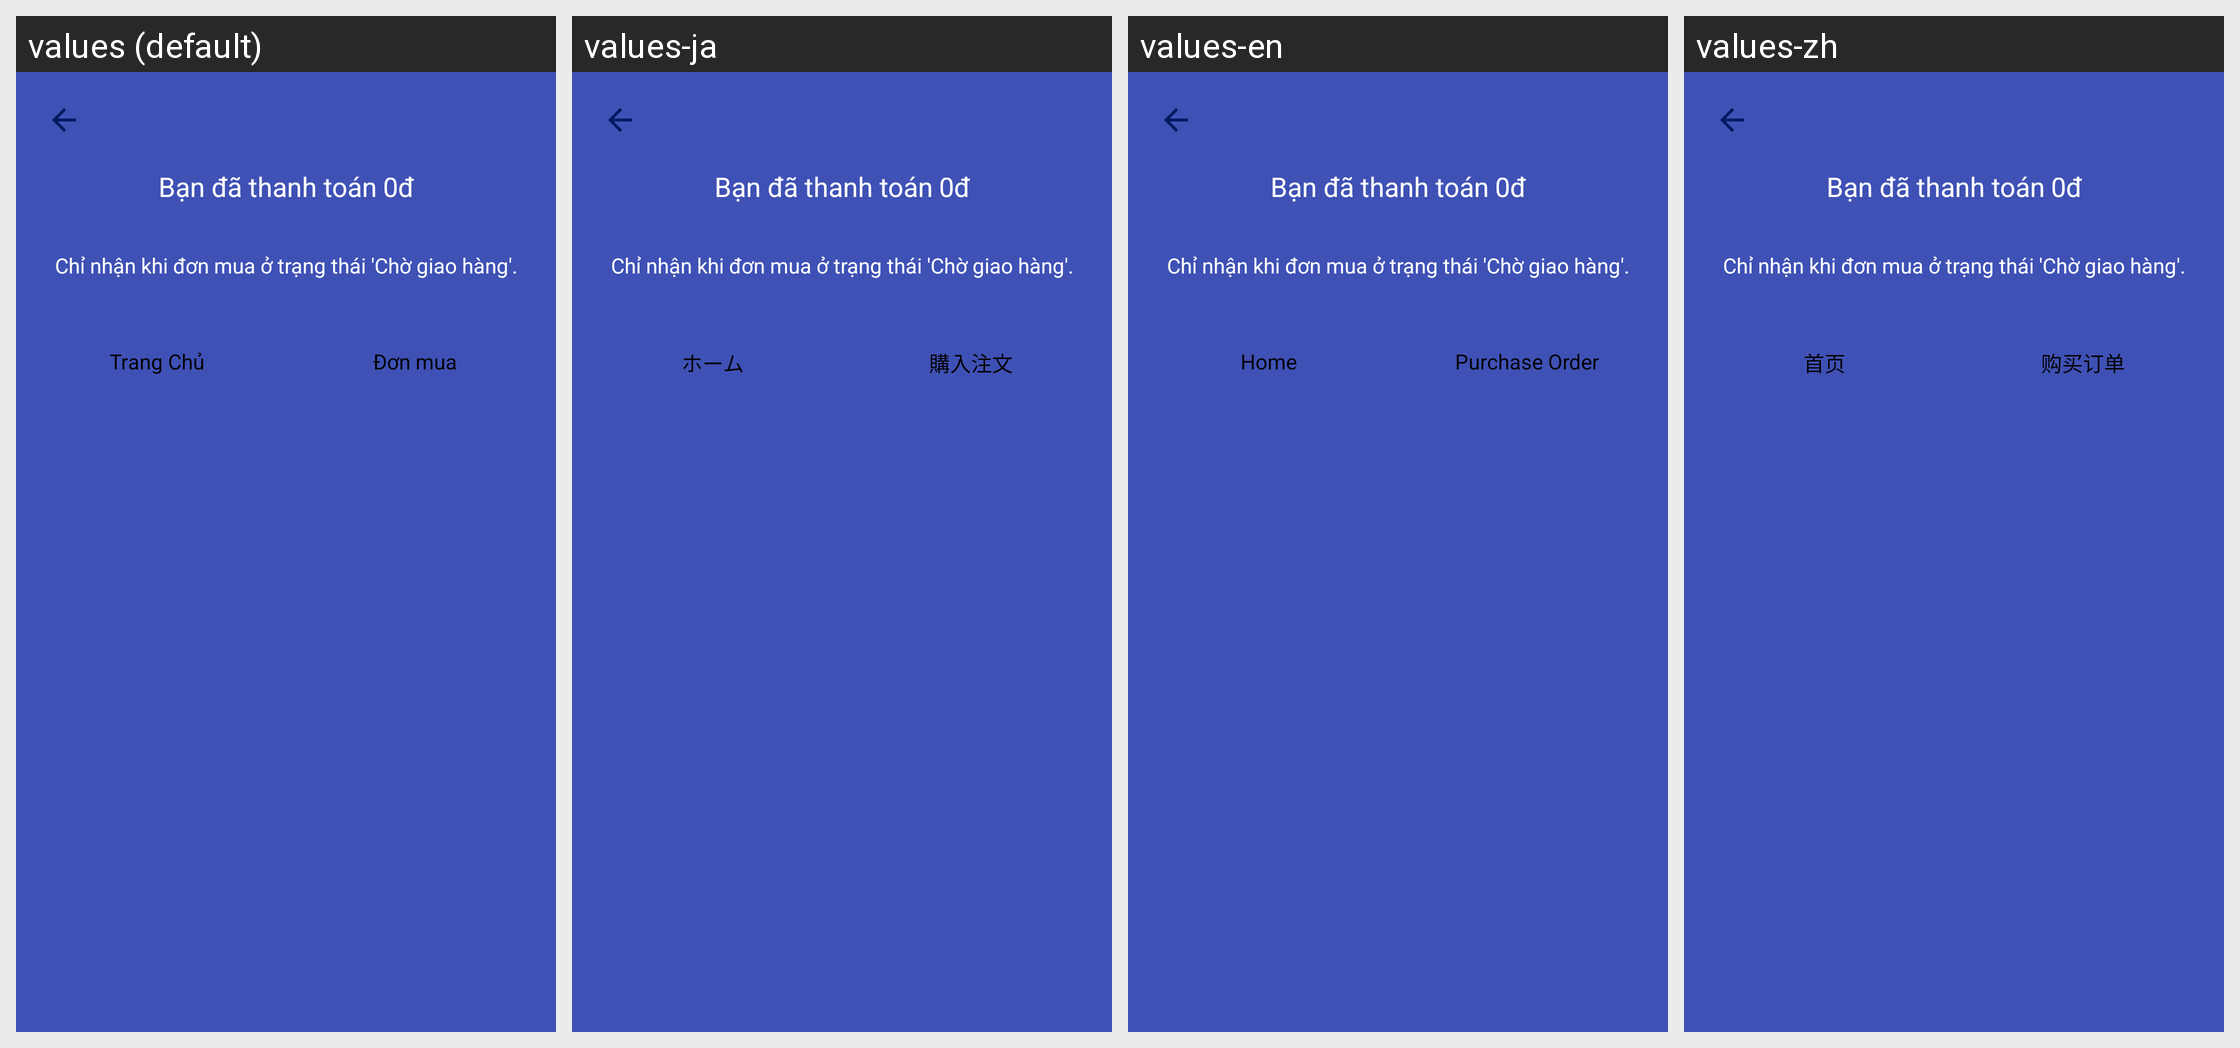

Here is an Android app screen in its default locale and in the app's own translations. Write out the translated-string differences for the strings that appear on this screen.
Android screen res/layout/activity_thanks_payment.xml rendered under 4 locales, left to right: values (default), values-ja, values-en, values-zh. Device: Nexus 5 (rendered at 1080×1920; each locale shown at half size, 540×960, under a caption strip naming it); theme Theme.DATN_ToyStoryShop.
Strings drawn on this screen, with the default value and each locale's value (text and hints the layout hard-codes, and strings that could not be matched under every locale, appear in the picture but are not listed):

home_menu
  values: Trang Chủ
  values-ja: ホーム
  values-en: Home
  values-zh: 首页

purchase_order
  values: Đơn mua
  values-ja: 購入注文
  values-en: Purchase Order
  values-zh: 购买订单
